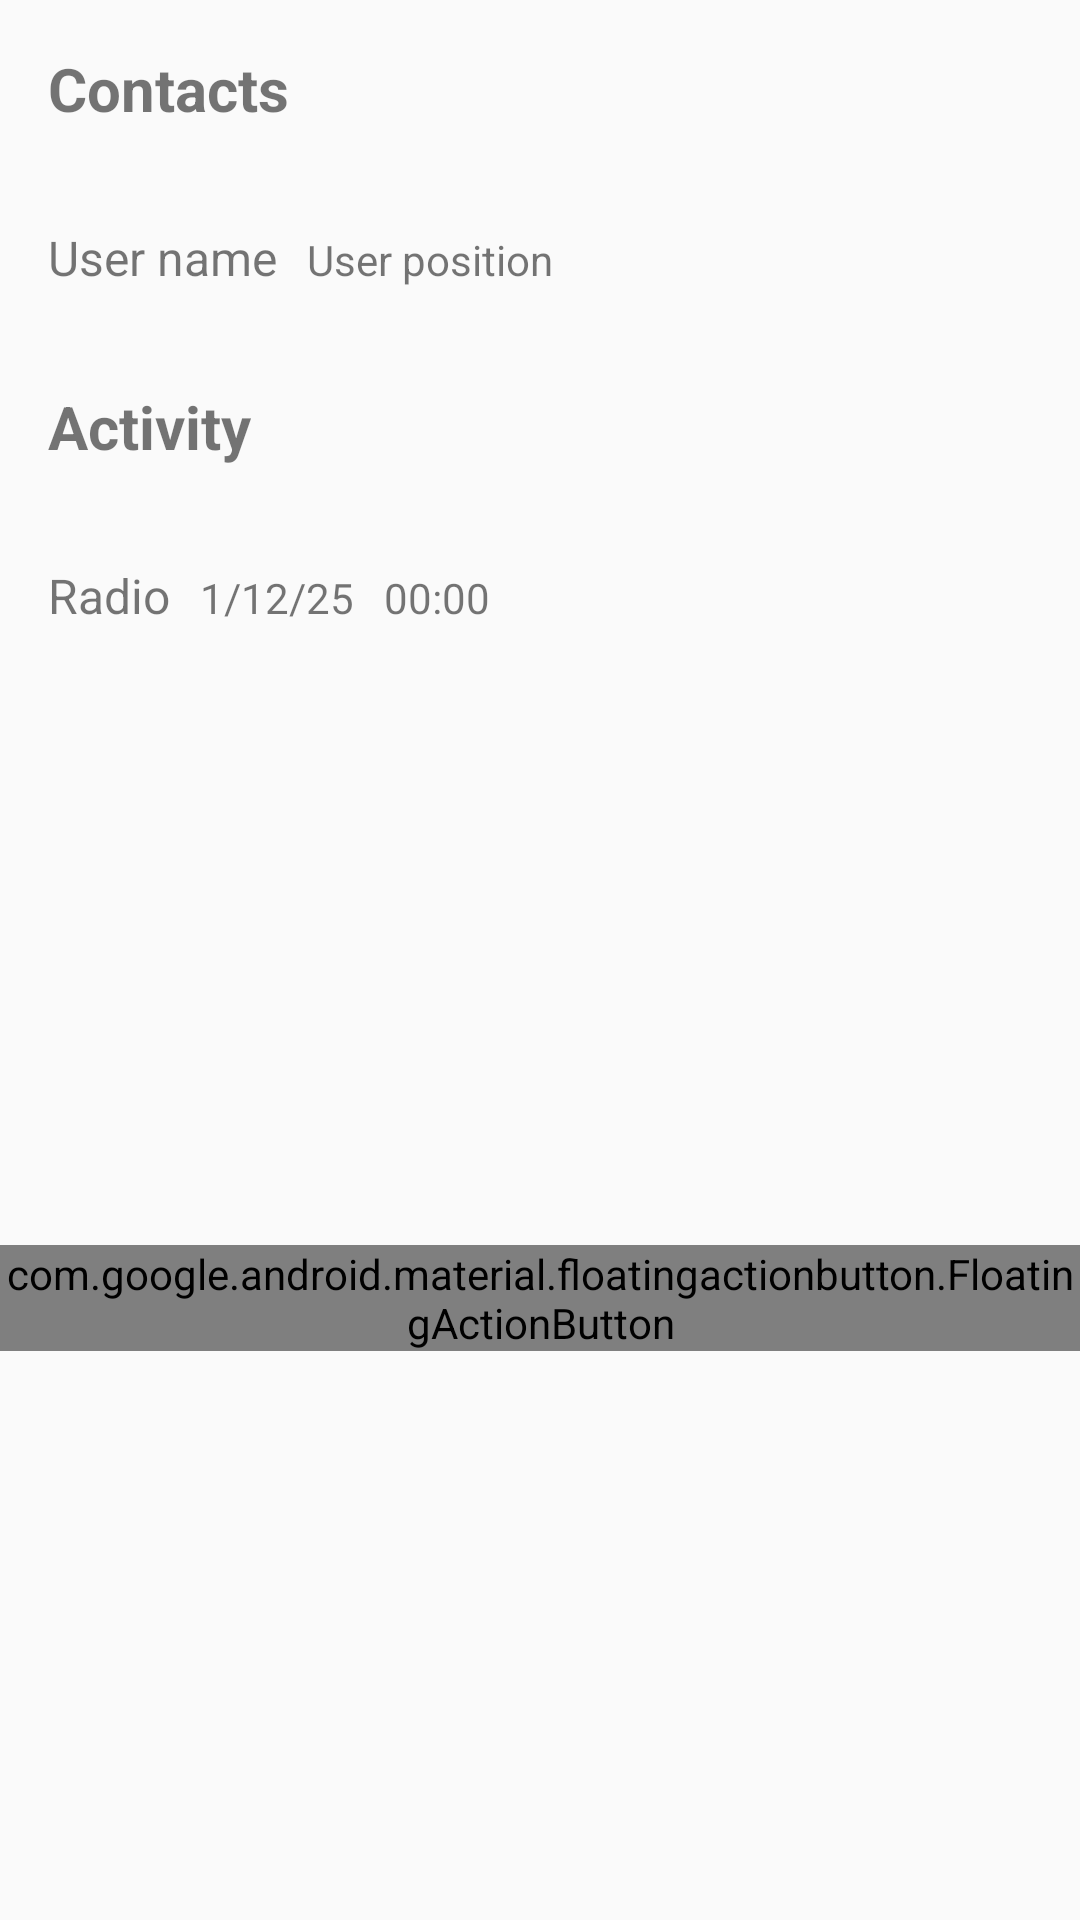

The Android layout XML behind this screen, and the referenced resources:
<!-- AndroidManifest.xml: activity theme Theme.SignalWave -->
<!-- res/layout/activity_main.xml -->
<?xml version="1.0" encoding="utf-8"?>
<androidx.constraintlayout.widget.ConstraintLayout
    xmlns:android="http://schemas.android.com/apk/res/android"
    xmlns:app="http://schemas.android.com/apk/res-auto"
    xmlns:tools="http://schemas.android.com/tools"
    android:layout_width="match_parent"
    android:layout_height="match_parent"
    tools:context=".MainActivity">

    
    <TextView
        android:id="@+id/contacts_label"
        android:layout_width="wrap_content"
        android:layout_height="wrap_content"
        android:text="Contacts"
        android:textSize="20sp"
        android:textStyle="bold"
        app:layout_constraintTop_toTopOf="parent"
        app:layout_constraintStart_toStartOf="parent"
        android:padding="16dp"/>

    
    <LinearLayout
        android:id="@+id/contacts_section"
        android:layout_width="match_parent"
        android:layout_height="wrap_content"
        android:orientation="vertical"
        android:padding="16dp"
        app:layout_constraintTop_toBottomOf="@id/contacts_label">

        
        <LinearLayout
            android:layout_width="match_parent"
            android:layout_height="wrap_content"
            android:orientation="horizontal">

            <TextView
                android:id="@+id/contact_name"
                android:layout_width="wrap_content"
                android:layout_height="wrap_content"
                android:text="User name"
                android:textSize="16sp"/>

            <TextView
                android:id="@+id/contact_position"
                android:layout_width="wrap_content"
                android:layout_height="wrap_content"
                android:text="User position"
                android:textSize="14sp"
                android:layout_marginStart="10dp"/>
        </LinearLayout>
    </LinearLayout>

    
    <TextView
        android:id="@+id/activity_label"
        android:layout_width="wrap_content"
        android:layout_height="wrap_content"
        android:text="Activity"
        android:textSize="20sp"
        android:textStyle="bold"
        app:layout_constraintTop_toBottomOf="@id/contacts_section"
        app:layout_constraintStart_toStartOf="parent"
        android:padding="16dp"/>

    <LinearLayout
        android:id="@+id/activity_section"
        android:layout_width="match_parent"
        android:layout_height="wrap_content"
        android:orientation="vertical"
        android:padding="16dp"
        app:layout_constraintTop_toBottomOf="@id/activity_label">

        
        <LinearLayout
            android:layout_width="match_parent"
            android:layout_height="wrap_content"
            android:orientation="horizontal">

            <TextView
                android:id="@+id/activity_name"
                android:layout_width="wrap_content"
                android:layout_height="wrap_content"
                android:text="Radio"
                android:textSize="16sp"/>

            <TextView
                android:id="@+id/activity_time"
                android:layout_width="wrap_content"
                android:layout_height="wrap_content"
                android:text="1/12/25"
                android:textSize="14sp"
                android:layout_marginStart="10dp"/>

            <TextView
                android:id="@+id/activity_duration"
                android:layout_width="wrap_content"
                android:layout_height="wrap_content"
                android:text="00:00"
                android:textSize="14sp"
                android:layout_marginStart="10dp"/>
        </LinearLayout>
    </LinearLayout>

    
    <com.google.android.material.floatingactionbutton.FloatingActionButton
        android:id="@+id/fab_microphone"
        android:layout_width="wrap_content"
        android:layout_height="wrap_content"
        android:src="@drawable/ic_mic"
        app:layout_constraintBottom_toBottomOf="parent"
        app:layout_constraintEnd_toEndOf="parent"
        app:layout_constraintStart_toStartOf="parent"
        app:layout_constraintTop_toBottomOf="@id/activity_section"
        android:contentDescription="Microphone"/>
</androidx.constraintlayout.widget.ConstraintLayout>
<!-- resources referenced by this layout -->
<resources>
  <style name="Theme.SignalWave" parent="android:Theme.Material.Light.NoActionBar" />
</resources>
